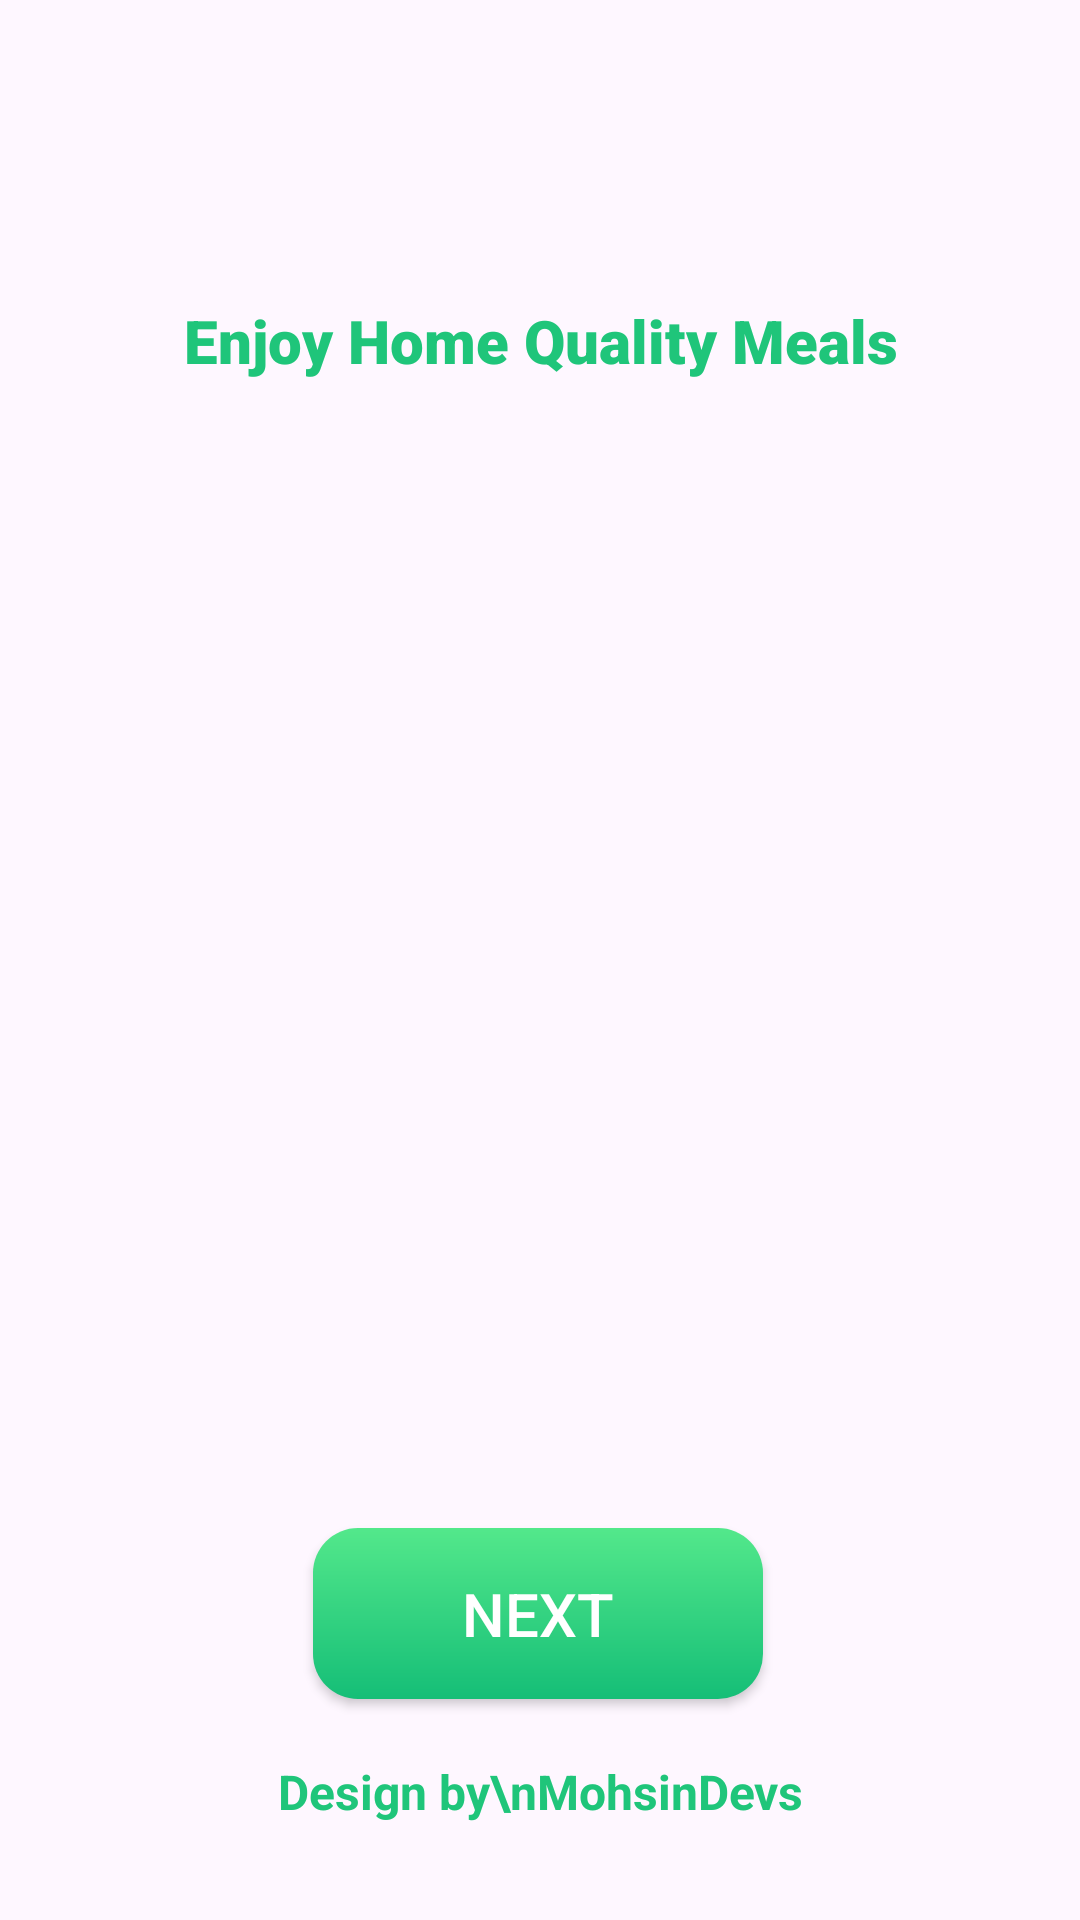

Produce the Android XML layout that renders to this screen, including the resource entries it uses.
<!-- AndroidManifest.xml: application theme Theme.ChillVibes -->
<!-- res/layout/activity_start.xml -->
<?xml version="1.0" encoding="utf-8"?>
<androidx.constraintlayout.widget.ConstraintLayout xmlns:android="http://schemas.android.com/apk/res/android"
    xmlns:app="http://schemas.android.com/apk/res-auto"
    xmlns:tools="http://schemas.android.com/tools"
    android:id="@+id/main"
    android:layout_width="match_parent"
    android:layout_height="match_parent"
    tools:context=".StartActivity">

    <ImageView
        android:id="@+id/imageView2"
        android:layout_width="wrap_content"
        android:layout_height="wrap_content"
        android:layout_marginTop="100dp"
        app:layout_constraintEnd_toEndOf="parent"
        app:layout_constraintStart_toStartOf="parent"
        app:layout_constraintTop_toTopOf="parent"
        app:srcCompat="@drawable/burrgar" />

    <TextView
        android:id="@+id/textView4"
        android:layout_width="wrap_content"
        android:layout_height="wrap_content"
        android:fontFamily="sans-serif-black"
        android:text="Enjoy Home Quality Meals"
        android:textAlignment="center"
        android:textColor="@color/textColor"
        android:textSize="20sp"
        android:textStyle="bold"
        app:layout_constraintEnd_toEndOf="@+id/imageView2"
        app:layout_constraintStart_toStartOf="@+id/imageView2"
        app:layout_constraintTop_toBottomOf="@+id/imageView2" />

    <androidx.appcompat.widget.AppCompatButton
        android:id="@+id/nxtBtn"
        android:layout_width="150dp"
        android:layout_height="57dp"
        android:layout_marginTop="32dp"
        android:layout_marginBottom="8dp"
        android:background="@drawable/greenbuttongradient"
        android:text="Next"
        android:textColor="@color/white"
        android:textSize="20sp"
        app:layout_constraintBottom_toTopOf="@+id/textView5"
        app:layout_constraintEnd_toEndOf="@+id/textView4"
        app:layout_constraintHorizontal_bias="0.494"
        app:layout_constraintStart_toStartOf="@+id/textView4"
        app:layout_constraintTop_toBottomOf="@+id/textView4"
        app:layout_constraintVertical_bias="0.967" />

    <TextView
        android:id="@+id/textView5"
        android:layout_width="wrap_content"
        android:layout_height="wrap_content"
        android:layout_marginBottom="32dp"
        android:text="Design by\nMohsinDevs"
        android:textStyle="bold"
        android:textSize="16sp"
        android:textAlignment="center"
        android:textColor="@color/textColor"
        app:layout_constraintBottom_toBottomOf="parent"
        app:layout_constraintEnd_toEndOf="parent"
        app:layout_constraintStart_toStartOf="parent" />
</androidx.constraintlayout.widget.ConstraintLayout>
<!-- resources referenced by this layout -->
<resources>
  <color name="textColor">#1FC57A</color>
  <color name="white">#FFFFFFFF</color>
  <!-- drawable greenbuttongradient (drawable) -->
  <?xml version="1.0" encoding="utf-8"?>
  <shape xmlns:android="http://schemas.android.com/apk/res/android">
      <gradient
          android:angle="-45"
          android:endColor="#15BE77"
          android:startColor="#53E88B" />
      <corners android:radius="15dp" />
  </shape>
  <style name="Theme.ChillVibes" parent="Base.Theme.ChillVibes" />
  <style name="Base.Theme.ChillVibes" parent="Theme.Material3.DayNight.NoActionBar">
          
          
      </style>
</resources>
